Run: headless pygame with SDL's dummy video driver; simulated clock (each Clock.tick advances the game by its frame time, no real sleeping); random seed 0; keys injected as events and as key.get_pressed() state; no mouse input.
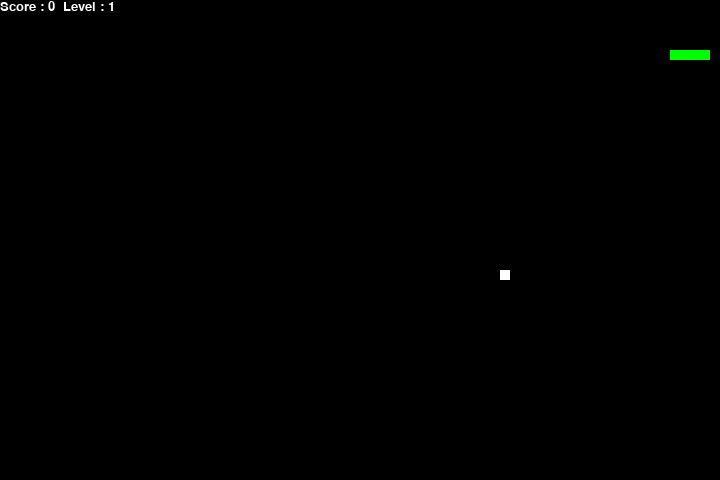
Frame 1 of 2 · flips 1–60 · no input
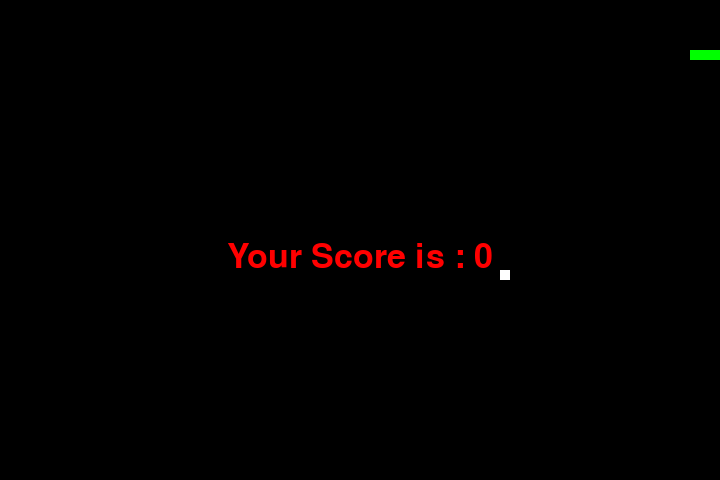
Frame 2 of 2 · flips 61–180 · tapped SPACE, RETURN · held RIGHT (→), D (game ended)

The pygame program that drew these frames:

# importing libraries
import pygame
import time
import random

snake_speed = 15

# Window size
window_x = 720
window_y = 480

# defining colors
black = pygame.Color(0, 0, 0)
white = pygame.Color(255, 255, 255)
red = pygame.Color(255, 0, 0)
green = pygame.Color(0, 255, 0)

# Initialising pygame
pygame.init()

# Initialise game window
pygame.display.set_caption('snakes')
game_window = pygame.display.set_mode((window_x, window_y))

# FPS controller
fps = pygame.time.Clock()

# defining snake default position
snake_position = [100, 50]

# defining first 4 blocks of snake body
snake_body = [[100, 50],
              [90, 50],
              [80, 50],
              [70, 50]
              ]

# ---------- ADDED: LEVEL SYSTEM ----------
level = 1
foods_eaten = 0

# ---------- ADDED: LEVEL UP EFFECT ----------
level_up_flag = False
level_up_time = 0

# ---------- ADDED: SAFE FOOD GENERATION ----------
def generate_food():
    # generate food not inside snake body
    while True:
        pos = [
            random.randrange(1, (window_x//10)) * 10,
            random.randrange(1, (window_y//10)) * 10
        ]
        if pos not in snake_body:
            return pos

# fruit position
fruit_position = generate_food()
fruit_spawn = True

# ---------- ADDED: SNAKE COLOR BY LEVEL ----------
def get_snake_color(level):
    if level == 1:
        return pygame.Color(0, 255, 0)
    elif level == 2:
        return pygame.Color(0, 200, 255)
    elif level == 3:
        return pygame.Color(255, 200, 0)
    else:
        return pygame.Color(255, 0, 0)

# setting default snake direction
direction = 'RIGHT'
change_to = direction

# initial score
score = 0

# displaying Score function
def show_score(choice, color, font, size):

    # creating font object
    score_font = pygame.font.SysFont(font, size)

    # add level to text
    score_surface = score_font.render(
        'Score : ' + str(score) + '  Level : ' + str(level),
        True, color
    )

    score_rect = score_surface.get_rect()
    game_window.blit(score_surface, score_rect)

# game over function
def game_over():

    my_font = pygame.font.SysFont('times new roman', 50)

    game_over_surface = my_font.render(
        'Your Score is : ' + str(score), True, red)

    game_over_rect = game_over_surface.get_rect()
    game_over_rect.midtop = (window_x/2, window_y/2)

    game_window.blit(game_over_surface, game_over_rect)
    pygame.display.flip()

    time.sleep(2)

    pygame.quit()
    quit()

# Main Function
while True:

    # handling key events
    for event in pygame.event.get():
        if event.type == pygame.KEYDOWN:
            if event.key == pygame.K_UP:
                change_to = 'UP'
            if event.key == pygame.K_DOWN:
                change_to = 'DOWN'
            if event.key == pygame.K_LEFT:
                change_to = 'LEFT'
            if event.key == pygame.K_RIGHT:
                change_to = 'RIGHT'

    # direction control
    if change_to == 'UP' and direction != 'DOWN':
        direction = 'UP'
    if change_to == 'DOWN' and direction != 'UP':
        direction = 'DOWN'
    if change_to == 'LEFT' and direction != 'RIGHT':
        direction = 'LEFT'
    if change_to == 'RIGHT' and direction != 'LEFT':
        direction = 'RIGHT'

    # Moving the snake
    if direction == 'UP':
        snake_position[1] -= 10
    if direction == 'DOWN':
        snake_position[1] += 10
    if direction == 'LEFT':
        snake_position[0] -= 10
    if direction == 'RIGHT':
        snake_position[0] += 10

    # Snake body growing mechanism
    snake_body.insert(0, list(snake_position))

    # ---------- MODIFIED: FOOD EATING ----------
    if snake_position[0] == fruit_position[0] and snake_position[1] == fruit_position[1]:
        score += 10
        foods_eaten += 1   # count foods for level
        fruit_spawn = False
    else:
        snake_body.pop()

    # ---------- ADDED: LEVEL UP ----------
    if foods_eaten == 3:
        level += 1
        snake_speed += 3   # increase speed
        foods_eaten = 0

        level_up_flag = True
        level_up_time = pygame.time.get_ticks()

    # spawn food safely
    if not fruit_spawn:
        fruit_position = generate_food()
        fruit_spawn = True

    game_window.fill(black)

    # ---------- MODIFIED: USE LEVEL COLOR ----------
    snake_color = get_snake_color(level)

    for pos in snake_body:
        pygame.draw.rect(game_window, snake_color,
                         pygame.Rect(pos[0], pos[1], 10, 10))

    pygame.draw.rect(game_window, white, pygame.Rect(
        fruit_position[0], fruit_position[1], 10, 10))

    # Game Over conditions (border collision)
    if snake_position[0] < 0 or snake_position[0] > window_x-10:
        game_over()
    if snake_position[1] < 0 or snake_position[1] > window_y-10:
        game_over()

    # Touching the snake body
    for block in snake_body[1:]:
        if snake_position[0] == block[0] and snake_position[1] == block[1]:
            game_over()

    # displaying score continuously
    show_score(1, white, 'times new roman', 20)

    # ---------- ADDED: LEVEL UP TEXT ----------
    if level_up_flag:
        current_time = pygame.time.get_ticks()

        # show message for 1 second
        if current_time - level_up_time < 1000:
            font = pygame.font.SysFont('times new roman', 40)
            text = font.render('LEVEL UP!', True, red)
            rect = text.get_rect(center=(window_x/2, window_y/2))
            game_window.blit(text, rect)
        else:
            level_up_flag = False

    pygame.display.update()

    # Frame Per Second /Refresh Rate
    fps.tick(snake_speed)
